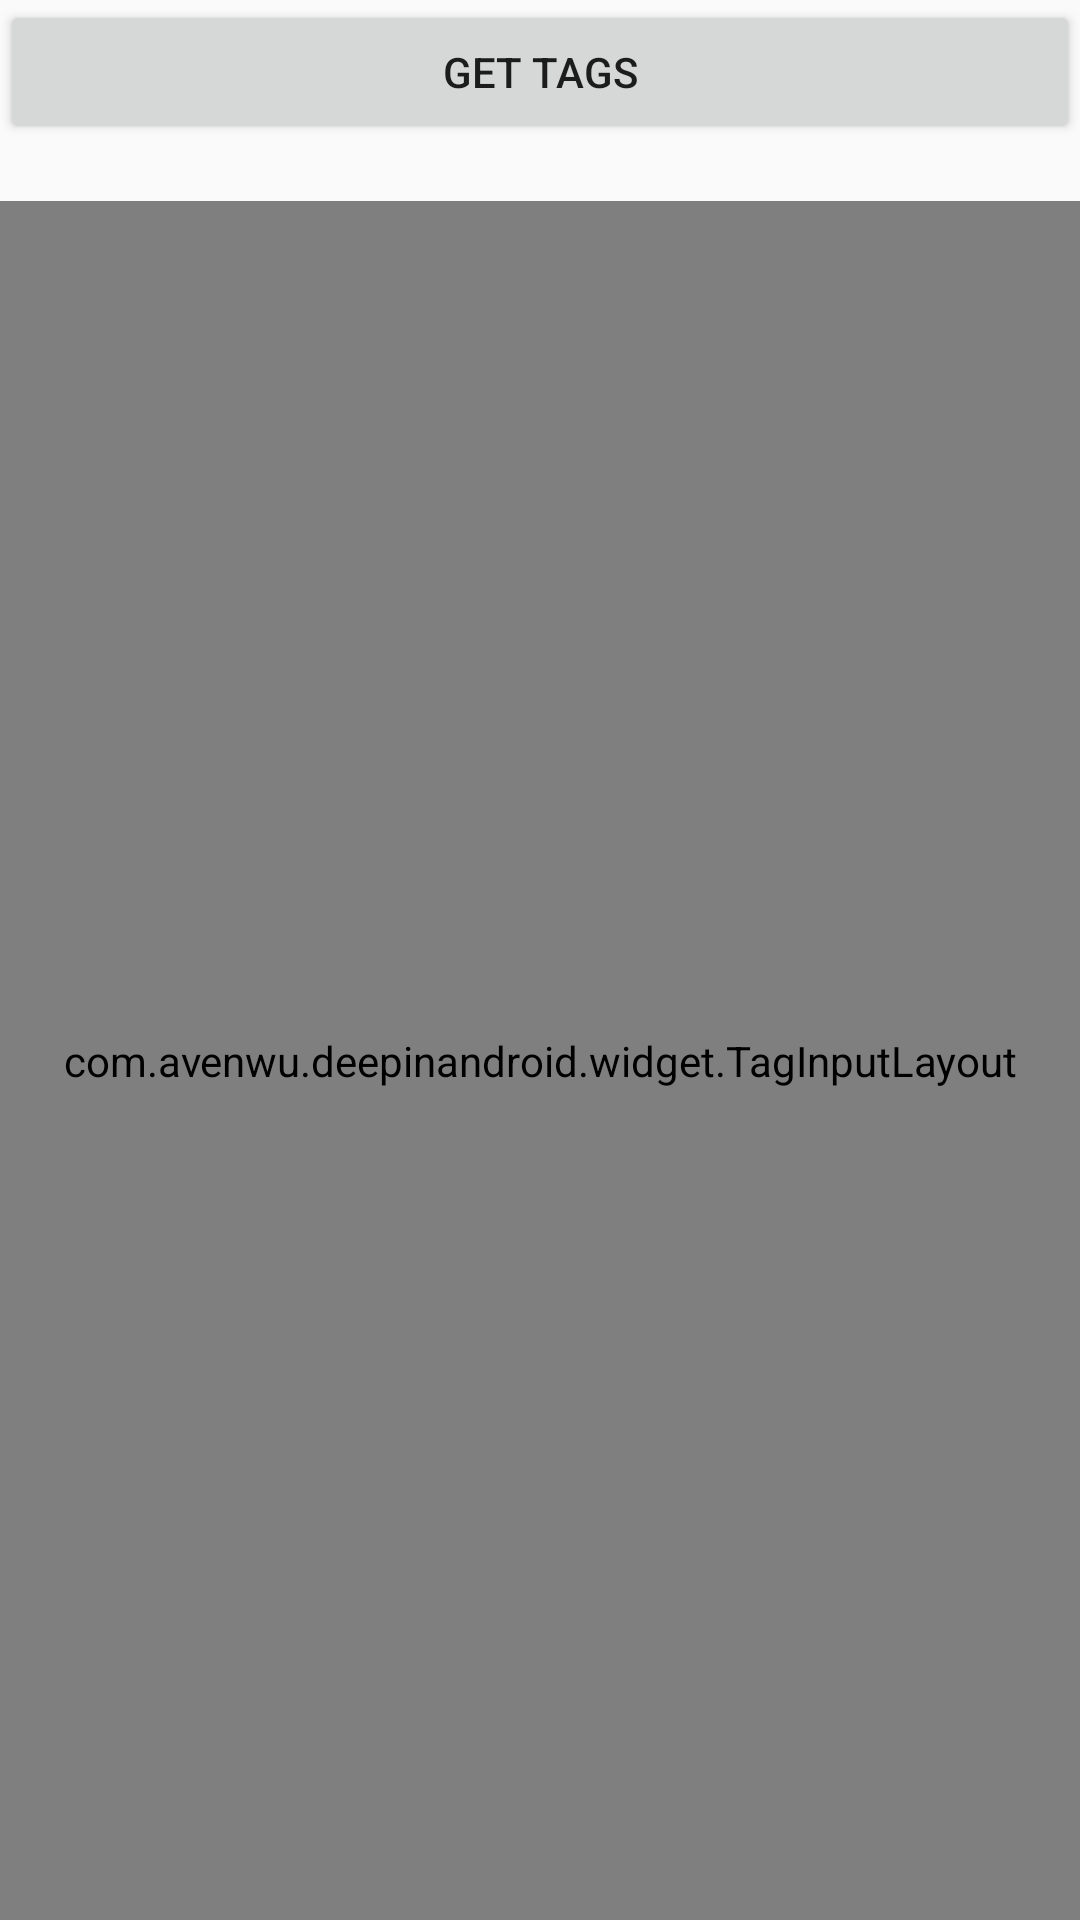

The Android layout XML behind this screen, and the referenced resources:
<!-- AndroidManifest.xml: application theme AppTheme -->
<!-- res/layout/test_tag_input_layout.xml -->
<?xml version="1.0" encoding="utf-8"?>
<LinearLayout xmlns:android="http://schemas.android.com/apk/res/android"
    android:layout_width="match_parent"
    android:layout_height="match_parent"
    android:orientation="vertical">

    <Button
        android:layout_width="match_parent"
        android:layout_height="wrap_content"
        android:text="@string/get_tags"
        android:onClick="onGetTags" />

    <TextView
        android:id="@+id/tv_tags"
        android:layout_width="match_parent"
        android:layout_height="wrap_content" />

    
        
        

        <com.avenwu.deepinandroid.widget.TagInputLayout
            android:id="@+id/tags"
            android:layout_width="match_parent"
            android:layout_height="match_parent"
            android:padding="8dp" />
    
</LinearLayout>
<!-- resources referenced by this layout -->
<resources>
  <string name="get_tags">Get Tags</string>
  <style name="AppTheme" parent="Theme.AppCompat.Light.DarkActionBar">
          
      </style>
</resources>
